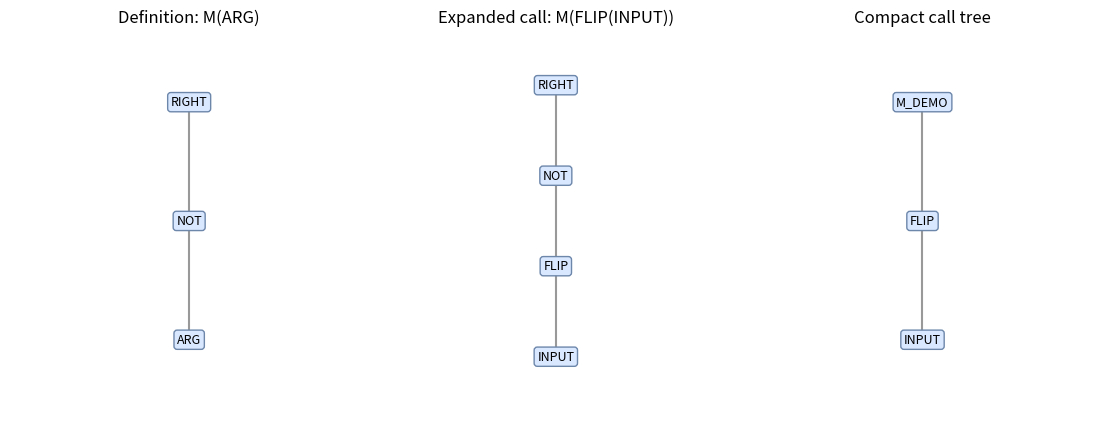
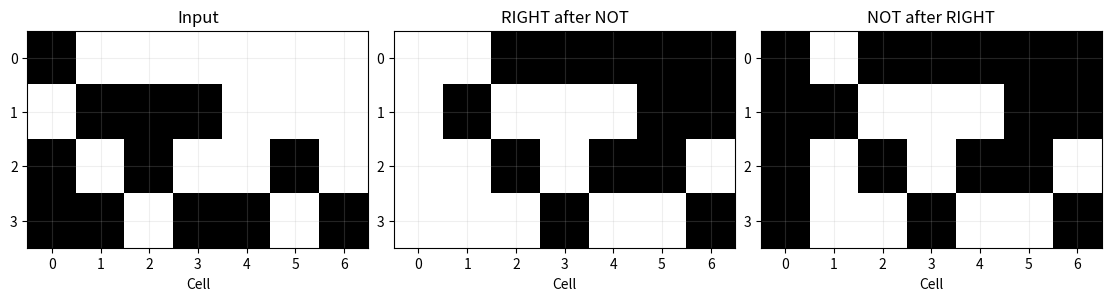
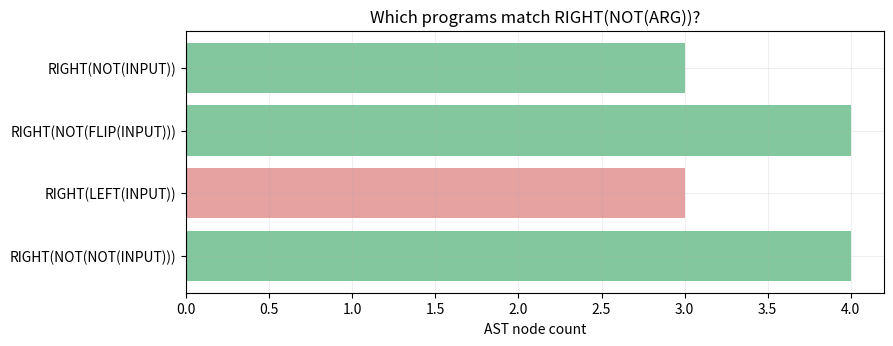
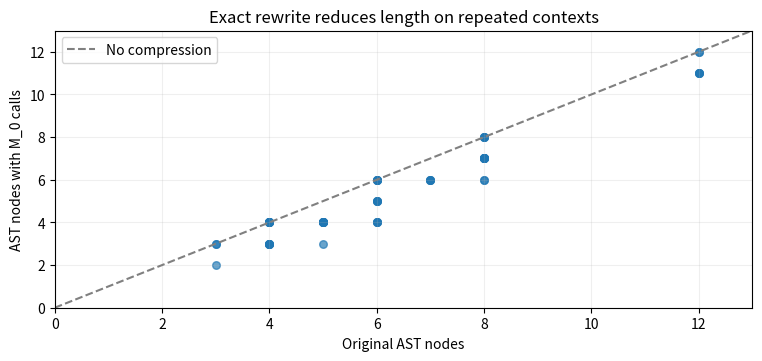
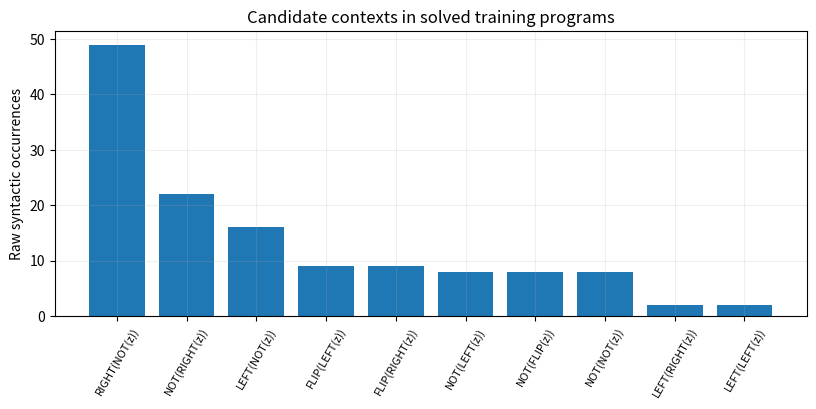
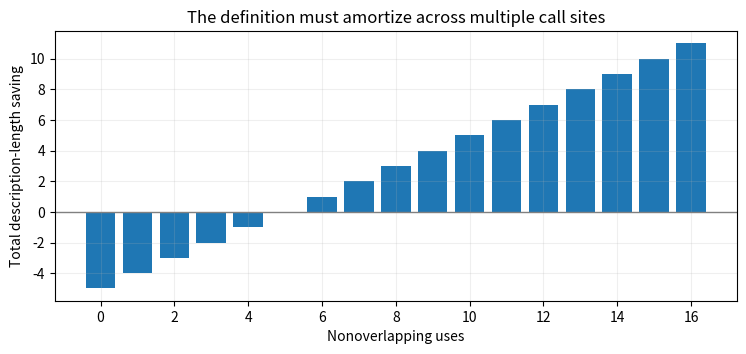
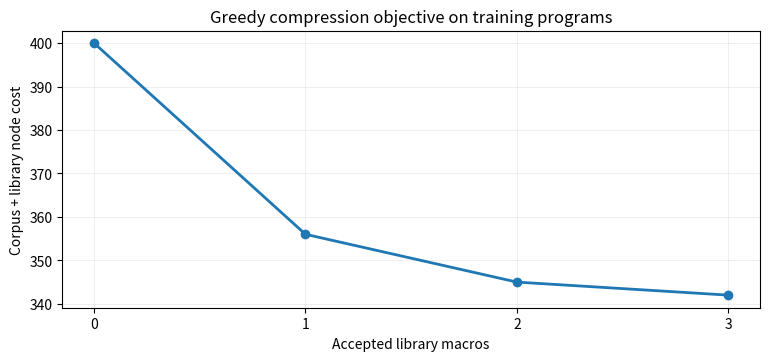
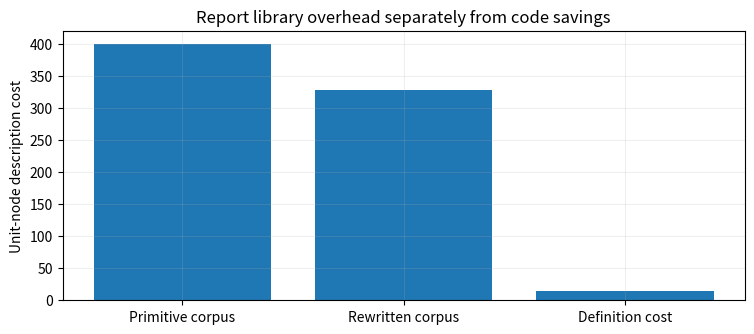
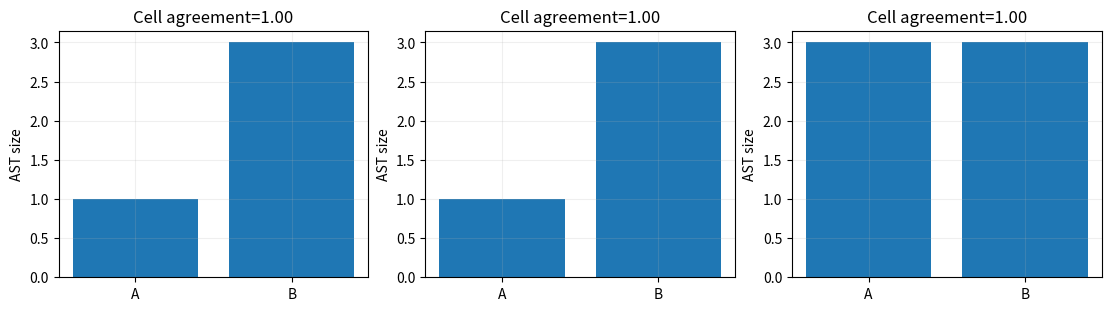
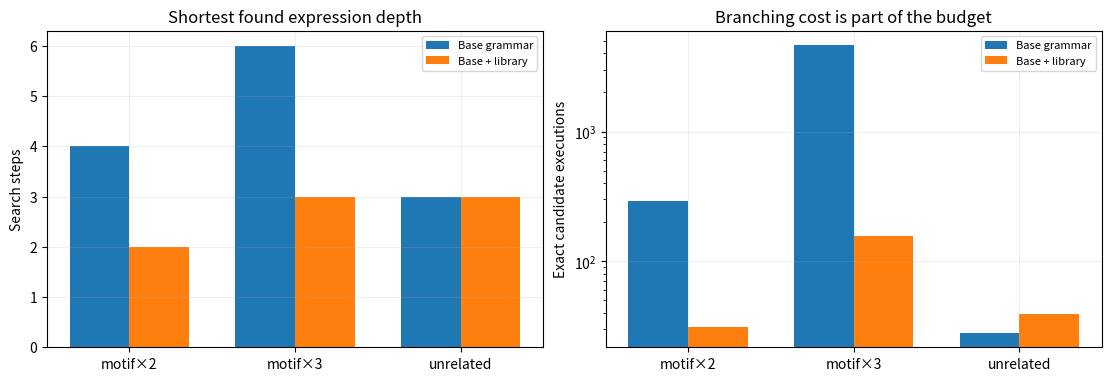

These figures' Python source, in order:
import numpy as np
import matplotlib.pyplot as plt
from dataclasses import dataclass
from collections import Counter, deque
from itertools import product

SEED = 707
WIDTH = 7
OPS_UNARY = ("RIGHT", "LEFT", "FLIP", "NOT")
OPS_BINARY = ("OR", "AND")
ARITY = {"INPUT": 0, "ZERO": 0, "ARG": 0,
         **{op:1 for op in OPS_UNARY},
         **{op:2 for op in OPS_BINARY}}
plt.rcParams.update({"figure.figsize": (9, 3.6), "axes.grid": True, "grid.alpha": .2})
print("Reproducible, self-contained toy library-learning environment.")

@dataclass(frozen=True)
class Expr:
    op: str
    children: tuple = ()
    def __post_init__(self):
        if any(not isinstance(ch, Expr) for ch in self.children):
            raise TypeError("Children must be expression nodes")
        arity = ARITY.get(self.op, 1 if self.op.startswith("M_") else None)
        if arity is None or len(self.children) != arity:
            raise ValueError(f"Invalid arity or operator {self.op}")

def U(op, child): return Expr(op,(child,))
def B(op, a, b): return Expr(op,(a,b))
X=Expr("INPUT");ZERO=Expr("ZERO");ARG=Expr("ARG")
def size(e): return 1+sum(size(ch) for ch in e.children)
def depth(e): return 0 if not e.children else 1+max(depth(ch) for ch in e.children)
def pretty(e): return e.op if not e.children else e.op+"("+", ".join(map(pretty,e.children))+")"
def iter_subtrees(e):
    yield e
    for ch in e.children: yield from iter_subtrees(ch)

MOTIF=U("RIGHT",U("NOT",ARG))
demo=U("RIGHT",U("NOT",U("FLIP",X)))
print("Abstract template:",pretty(MOTIF))
print("Concrete example:",pretty(demo))
assert size(MOTIF)==3 and size(demo)==4
try:
    B("RIGHT",X,X)
    raise AssertionError("Incorrect arity escaped validation")
except ValueError:
    print("Invalid arity correctly rejected.")

def plot_ast(ax,e,title):
    locations={};leaf=[0]
    def place(node,path=(),y=0):
        if not node.children:
            x=float(leaf[0]);leaf[0]+=1
        else:
            xx=[place(c,path+(j,),y-1) for j,c in enumerate(node.children)]
            x=float(np.mean(xx))
        locations[path]=(x,y,node)
        return x
    place(e)
    for path,(x,y,node) in locations.items():
        for j,c in enumerate(node.children):
            xx,yy,_=locations[path+(j,)]
            ax.plot([x,xx],[y,yy],color="0.6",lw=1.5)
    for x,y,node in locations.values():
        ax.text(x,y,node.op,ha="center",va="center",fontsize=9,
                bbox=dict(boxstyle="round,pad=.25",fc="#d9e8ff",ec="#6d87ab"))
    ax.set_xlim(-.75,max(.75,leaf[0]-.25))
    ax.set_ylim(-depth(e)-.6,.6)
    ax.set_title(title);ax.axis("off")
fig,axs=plt.subplots(1,3,figsize=(11,4.1),layout="constrained")
plot_ast(axs[0],MOTIF,"Definition: M(ARG)")
plot_ast(axs[1],demo,"Expanded call: M(FLIP(INPUT))")
plot_ast(axs[2],U("M_DEMO",U("FLIP",X)),"Compact call tree")
plt.show()

def execute(e,rows):
    g=np.asarray(rows,dtype=bool)
    if g.ndim not in (1,2) or g.shape[-1]!=WIDTH: raise ValueError("Expected width-seven Boolean grids")
    if e.op=="INPUT": return g.copy()
    if e.op=="ZERO": return np.zeros_like(g)
    if e.op=="ARG": raise ValueError("ARG is a template placeholder, not executable")
    if e.op.startswith("M_"): raise ValueError("Expand library macros before evaluation")
    children=[execute(ch,g) for ch in e.children]
    if e.op=="RIGHT":
        r=np.zeros_like(children[0]);r[...,1:]=children[0][...,:-1];return r
    if e.op=="LEFT":
        r=np.zeros_like(children[0]);r[...,:-1]=children[0][...,1:];return r
    if e.op=="FLIP": return children[0][...,::-1].copy()
    if e.op=="NOT": return ~children[0]
    if e.op=="OR": return children[0]|children[1]
    if e.op=="AND": return children[0]&children[1]
    raise ValueError(e.op)
ALL_INPUTS=((np.arange(2**WIDTH,dtype=np.uint16)[:,None]>>np.arange(WIDTH)) & 1).astype(bool)
assert ALL_INPUTS.shape==(128,WIDTH)
def signature(e): return execute(e,ALL_INPUTS).astype(np.uint8).tobytes()
def semantically_equal(a,b): return signature(a)==signature(b)
assert semantically_equal(U("FLIP",U("FLIP",X)),X)
assert not semantically_equal(U("RIGHT",U("NOT",X)),U("NOT",U("RIGHT",X)))
sample=ALL_INPUTS[[1,14,37,91]]
fig,axs=plt.subplots(1,3,figsize=(11,2.9),layout="constrained")
for ax,expr,title in zip(axs,[X,U("RIGHT",U("NOT",X)),U("NOT",U("RIGHT",X))],
                         ["Input","RIGHT after NOT","NOT after RIGHT"]):
    ax.imshow(execute(expr,sample),cmap="Greys",vmin=0,vmax=1,aspect="auto")
    ax.set(xticks=range(WIDTH),yticks=range(len(sample)),xlabel="Cell",title=title)
plt.show()

BASE_ARGS=[X,U("FLIP",X),U("LEFT",X),U("RIGHT",X),
           U("NOT",X),B("OR",X,U("LEFT",X)),B("AND",U("RIGHT",X),X)]
def R_N(p): return U("RIGHT",U("NOT",p))
def L_N(p): return U("LEFT",U("NOT",p))
train_corpus=[]
for z in BASE_ARGS:
    r=R_N(z);l=L_N(z)
    train_corpus += [r,U("FLIP",r),U("NOT",r),B("OR",r,U("LEFT",z)),
                     B("AND",r,U("FLIP",z)),R_N(r),
                     l,B("OR",l,U("FLIP",z)),
                     U("FLIP",U("LEFT",z))]
train_corpus=list(dict.fromkeys(train_corpus))
print("Training programs:",len(train_corpus))
print("Distinct concrete R(N(arg)) ASTs:",
      len({R_N(z) for z in BASE_ARGS}))
print("Examples of shared context:")
for p in train_corpus[:5]:print("  ",pretty(p))
assert len(train_corpus)>40
assert len({R_N(z) for z in BASE_ARGS})==len(BASE_ARGS)

def match_template(pattern,subject,binding=None):
    if binding is None: binding={}
    if pattern.op=="ARG":
        if "ARG" not in binding:
            return {"ARG":subject}
        return binding if binding["ARG"]==subject else None
    if pattern.op!=subject.op or len(pattern.children)!=len(subject.children):return None
    for p,s in zip(pattern.children,subject.children):
        binding=match_template(p,s,binding)
        if binding is None:return None
    return binding

assert match_template(MOTIF,R_N(X))["ARG"]==X
assert match_template(MOTIF,R_N(U("FLIP",X)))["ARG"]==U("FLIP",X)
assert match_template(MOTIF,U("RIGHT",U("LEFT",X))) is None
repeated=B("OR",ARG,ARG)
assert match_template(repeated,B("OR",X,X)) is not None
assert match_template(repeated,B("OR",X,ZERO)) is None
fig,ax=plt.subplots(figsize=(9,3.4))
cases=[R_N(X),R_N(U("FLIP",X)),U("RIGHT",U("LEFT",X)),R_N(U("NOT",X))]
colors=["#83c79e" if match_template(MOTIF,p) is not None else "#e6a1a1" for p in cases]
ax.barh(range(len(cases)),[size(p) for p in cases],color=colors)
ax.set(yticks=range(len(cases)),yticklabels=[pretty(p) for p in cases],
       xlabel="AST node count",title="Which programs match RIGHT(NOT(ARG))?")
ax.invert_yaxis();plt.show()

@dataclass(frozen=True)
class Macro:
    name: str
    body: Expr
    def __post_init__(self):
        if not self.name.startswith("M_"): raise ValueError("Macro names must start with M_")
        if "ARG" not in [node.op for node in iter_subtrees(self.body)]:
            raise ValueError("A reusable unary macro must use ARG")

def substitute(pattern,arg):
    return arg if pattern.op=="ARG" else Expr(pattern.op,
                          tuple(substitute(ch,arg) for ch in pattern.children))

def expand(e,library,stack=()):
    if e.op=="ARG": raise ValueError("Unbound template ARG")
    if e.op in library:
        if e.op in stack:raise ValueError("Cyclic macro definition")
        macro=library[e.op]
        # Nested calls M(M(x)) are legal; expand the argument outside the
        # definition-dependency stack. Only references inside a macro body can cycle.
        argument=expand(e.children[0],library,stack)
        replaced=substitute(macro.body,argument)
        return expand(replaced,library,stack+(e.op,))
    return Expr(e.op,tuple(expand(ch,library,stack) for ch in e.children))

def rewrite_one(e,macro):
    binding=match_template(macro.body,e)
    if binding is not None:
        return U(macro.name,rewrite_one(binding["ARG"],macro))
    return Expr(e.op,tuple(rewrite_one(ch,macro) for ch in e.children))

def rewrite_corpus(corpus,macros):
    out=list(corpus)
    for macro in macros:
        out=[rewrite_one(e,macro) for e in out]
    return out

macro=Macro("M_0",MOTIF)
nested=R_N(R_N(X))
compressed=rewrite_one(nested,macro)
print("Original:",pretty(nested))
print("Compressed:",pretty(compressed))
print("Expanded:",pretty(expand(compressed,{macro.name:macro})))
assert pretty(compressed)=="M_0(M_0(INPUT))"
assert expand(compressed,{macro.name:macro})==nested
assert size(compressed)==3 and size(nested)==5

library_one={macro.name:macro}
rewritten=rewrite_corpus(train_corpus,[macro])
for original,short in zip(train_corpus,rewritten):
    assert expand(short,library_one)==original
    assert np.array_equal(execute(original,ALL_INPUTS),
                          execute(expand(short,library_one),ALL_INPUTS))
sizes_before=np.array([size(p) for p in train_corpus])
sizes_after=np.array([size(p) for p in rewritten])
fig,ax=plt.subplots(figsize=(9,3.6))
ax.scatter(sizes_before,sizes_after,alpha=.67,s=30)
lims=(0,max(sizes_before.max(),sizes_after.max())+1)
ax.plot(lims,lims,ls="--",color="gray",label="No compression")
ax.set(xlim=lims,ylim=lims,xlabel="Original AST nodes",ylabel="AST nodes with M_0 calls",
       title="Exact rewrite reduces length on repeated contexts")
ax.legend();plt.show()
print("All",len(train_corpus),"training programs preserve exact AST expansion and semantics.")

def unary_chain_templates(corpus):
    result=set()
    for e in corpus:
        for sub in iter_subtrees(e):
            if sub.op in OPS_UNARY and sub.children[0].op in OPS_UNARY:
                result.add(U(sub.op,U(sub.children[0].op,ARG)))
    return sorted(result,key=pretty)

def count_occurrences(corpus,template):
    return sum(match_template(template,sub) is not None
               for e in corpus for sub in iter_subtrees(e))

templates=unary_chain_templates(train_corpus)
occurrences=np.array([count_occurrences(train_corpus,t) for t in templates])
order=np.argsort(-occurrences)
fig,ax=plt.subplots(figsize=(9.7,3.7))
shown=order[:10]
ax.bar(range(len(shown)),occurrences[shown])
ax.set(xticks=range(len(shown)),
       xticklabels=[pretty(templates[i]).replace("(ARG)","(z)") for i in shown],
       ylabel="Raw syntactic occurrences",title="Candidate contexts in solved training programs")
ax.tick_params(axis="x",rotation=60,labelsize=8);plt.show()
print("Distinct unary-chain templates:",len(templates))
assert MOTIF in templates and count_occurrences(train_corpus,MOTIF)>len(BASE_ARGS)

DEF_OVERHEAD=2
def macro_cost(m): return size(m.body)+DEF_OVERHEAD
def description_length(corpus,macros):
    return sum(size(p) for p in rewrite_corpus(corpus,macros)) + sum(macro_cost(m) for m in macros)

use_counts=np.arange(0,17)
net_savings=use_counts*(size(MOTIF)-2)-macro_cost(macro)
fig,ax=plt.subplots(figsize=(8.8,3.5))
ax.bar(use_counts,net_savings)
ax.axhline(0,color="gray",lw=1)
ax.set(xticks=use_counts[::2],xlabel="Nonoverlapping uses",ylabel="Total description-length saving",
       title="The definition must amortize across multiple call sites")
plt.show()
print("Definition cost:",macro_cost(macro),
      "| one-use savings:",size(MOTIF)-2,
      "| first profitable use count:",next(i for i,v in zip(use_counts,net_savings) if v>0))
assert macro_cost(macro)==5
assert description_length(train_corpus,[])==sum(size(p) for p in train_corpus)

def learn_greedy_library(corpus,candidates,maximum=5):
    selected=[];remaining=list(candidates)
    trace=[description_length(corpus,selected)]
    report=[]
    for i in range(maximum):
        baseline=description_length(corpus,selected)
        options=[]
        for template in remaining:
            trial=Macro(f"M_{len(selected)}",template)
            new_score=description_length(corpus,selected+[trial])
            options.append((baseline-new_score,pretty(template),template,new_score))
        if not options:break
        gain,_,best,new_score=max(options,key=lambda row:(row[0],row[1]))
        if gain<=0:break
        selected.append(Macro(f"M_{len(selected)}",best))
        remaining.remove(best)
        trace.append(new_score)
        report.append((selected[-1].name,pretty(best),gain,new_score))
    return selected,np.array(trace),report

selected,trace,report=learn_greedy_library(train_corpus,templates,maximum=5)
for name,body,gain,new_score in report:
    print(f"{name} := {body:27s} | gain={gain:4d} | total={new_score}")
print("Training-only objective: initial",int(trace[0]),"final",int(trace[-1]))
fig,ax=plt.subplots(figsize=(9,3.6))
ax.plot(range(len(trace)),trace,marker="o",lw=2)
ax.set(xticks=range(len(trace)),xlabel="Accepted library macros",ylabel="Corpus + library node cost",
       title="Greedy compression objective on training programs")
plt.show()
assert len(selected)>0
assert np.all(np.diff(trace)<0)
assert trace[-1]<trace[0]

lib={m.name:m for m in selected}
short_corpus=rewrite_corpus(train_corpus,selected)
for original,short in zip(train_corpus,short_corpus):
    expanded=expand(short,lib)
    assert expanded==original
    assert np.array_equal(execute(original,ALL_INPUTS),execute(expanded,ALL_INPUTS))
assert description_length(train_corpus,selected)==trace[-1]
root_before=sum(size(p) for p in train_corpus)
root_after=sum(size(p) for p in short_corpus)
library_bill=sum(macro_cost(m) for m in selected)
fig,ax=plt.subplots(figsize=(8.8,3.5))
ax.bar(["Primitive corpus","Rewritten corpus","Definition cost"],
       [root_before,root_after,library_bill])
ax.set(ylabel="Unit-node description cost",
       title="Report library overhead separately from code savings")
plt.show()
print("Original program nodes:",root_before,
      "| rewritten program nodes:",root_after,
      "| library definition bill:",library_bill)

equivalent_pairs=[
    (X,U("FLIP",U("FLIP",X))),
    (X,B("OR",X,ZERO)),
    (R_N(X),U("RIGHT",U("NOT",X)))
]
fig,axs=plt.subplots(1,3,figsize=(11,3),layout="constrained")
probe=ALL_INPUTS[[1,7,42,103]]
for ax,(a,b) in zip(axs,equivalent_pairs):
    agreement=float(np.mean(execute(a,ALL_INPUTS)==execute(b,ALL_INPUTS)))
    ax.bar(["A","B"],[size(a),size(b)])
    ax.set(title=f"Cell agreement={agreement:.2f}",ylabel="AST size")
plt.show()
assert semantically_equal(equivalent_pairs[0][0],equivalent_pairs[0][1])
assert semantically_equal(equivalent_pairs[1][0],equivalent_pairs[1][1])

def search_unary_target(target,actions,lib,budget=20000,max_depth=7):
    desired=execute(expand(target,lib),ALL_INPUTS)
    queue=deque([X])
    evaluated=0;seen_full_functions=set()
    while queue and evaluated<budget:
        p=queue.popleft()
        result=execute(expand(p,lib),ALL_INPUTS)
        evaluated+=1
        seen_full_functions.add(result.astype(np.uint8).tobytes())
        if np.array_equal(result,desired):
            return dict(found=True,executions=evaluated,steps=depth(p),program=p,
                        distinct_functions=len(seen_full_functions))
        if depth(p)<max_depth:
            for action in actions:
                queue.append(U(action,p))
    return dict(found=False,executions=evaluated,steps=None,program=None,
                distinct_functions=len(seen_full_functions))

# Pick the single discovered training macro whose body is the intended R(N(ARG)) context.
matching=[m for m in selected if m.body==MOTIF]
assert matching, "Expected the engineered R(N(ARG)) training motif to be learned"
use_macro=matching[0]
demo_library={use_macro.name:use_macro}
primitive_actions=OPS_UNARY
macro_actions=OPS_UNARY+(use_macro.name,)
targets=[R_N(R_N(X)),R_N(R_N(R_N(X))),
         U("FLIP",U("LEFT",U("RIGHT",X)))]
search_results=[]
for goal in targets:
    baseline=search_unary_target(goal,primitive_actions,{},max_depth=7)
    with_macro=search_unary_target(goal,macro_actions,demo_library,max_depth=7)
    search_results.append((baseline,with_macro))
    print(pretty(goal))
    print("  primitives:",baseline["steps"],"steps,",baseline["executions"],"executions")
    print("  with macro:",with_macro["steps"],"steps,",with_macro["executions"],"executions")
assert all(a["found"] and b["found"] for a,b in search_results)

names=["motif×2","motif×3","unrelated"]
fig,axs=plt.subplots(1,2,figsize=(11,3.7),layout="constrained")
v0=[r[0]["steps"] for r in search_results]
v1=[r[1]["steps"] for r in search_results]
e0=[r[0]["executions"] for r in search_results]
e1=[r[1]["executions"] for r in search_results]
x=np.arange(len(names))
axs[0].bar(x-.18,v0,width=.36,label="Base grammar")
axs[0].bar(x+.18,v1,width=.36,label="Base + library")
axs[0].set(xticks=x,xticklabels=names,ylabel="Search steps",title="Shortest found expression depth")
axs[1].bar(x-.18,e0,width=.36,label="Base grammar")
axs[1].bar(x+.18,e1,width=.36,label="Base + library")
axs[1].set(xticks=x,xticklabels=names,yscale="log",ylabel="Exact candidate executions",
            title="Branching cost is part of the budget")
for ax in axs:ax.legend(fontsize=8)
plt.show()
print("Depth-one action counts:",len(primitive_actions),"→",len(macro_actions))
assert e1[0]<e0[0] and e1[1]<e0[1]
